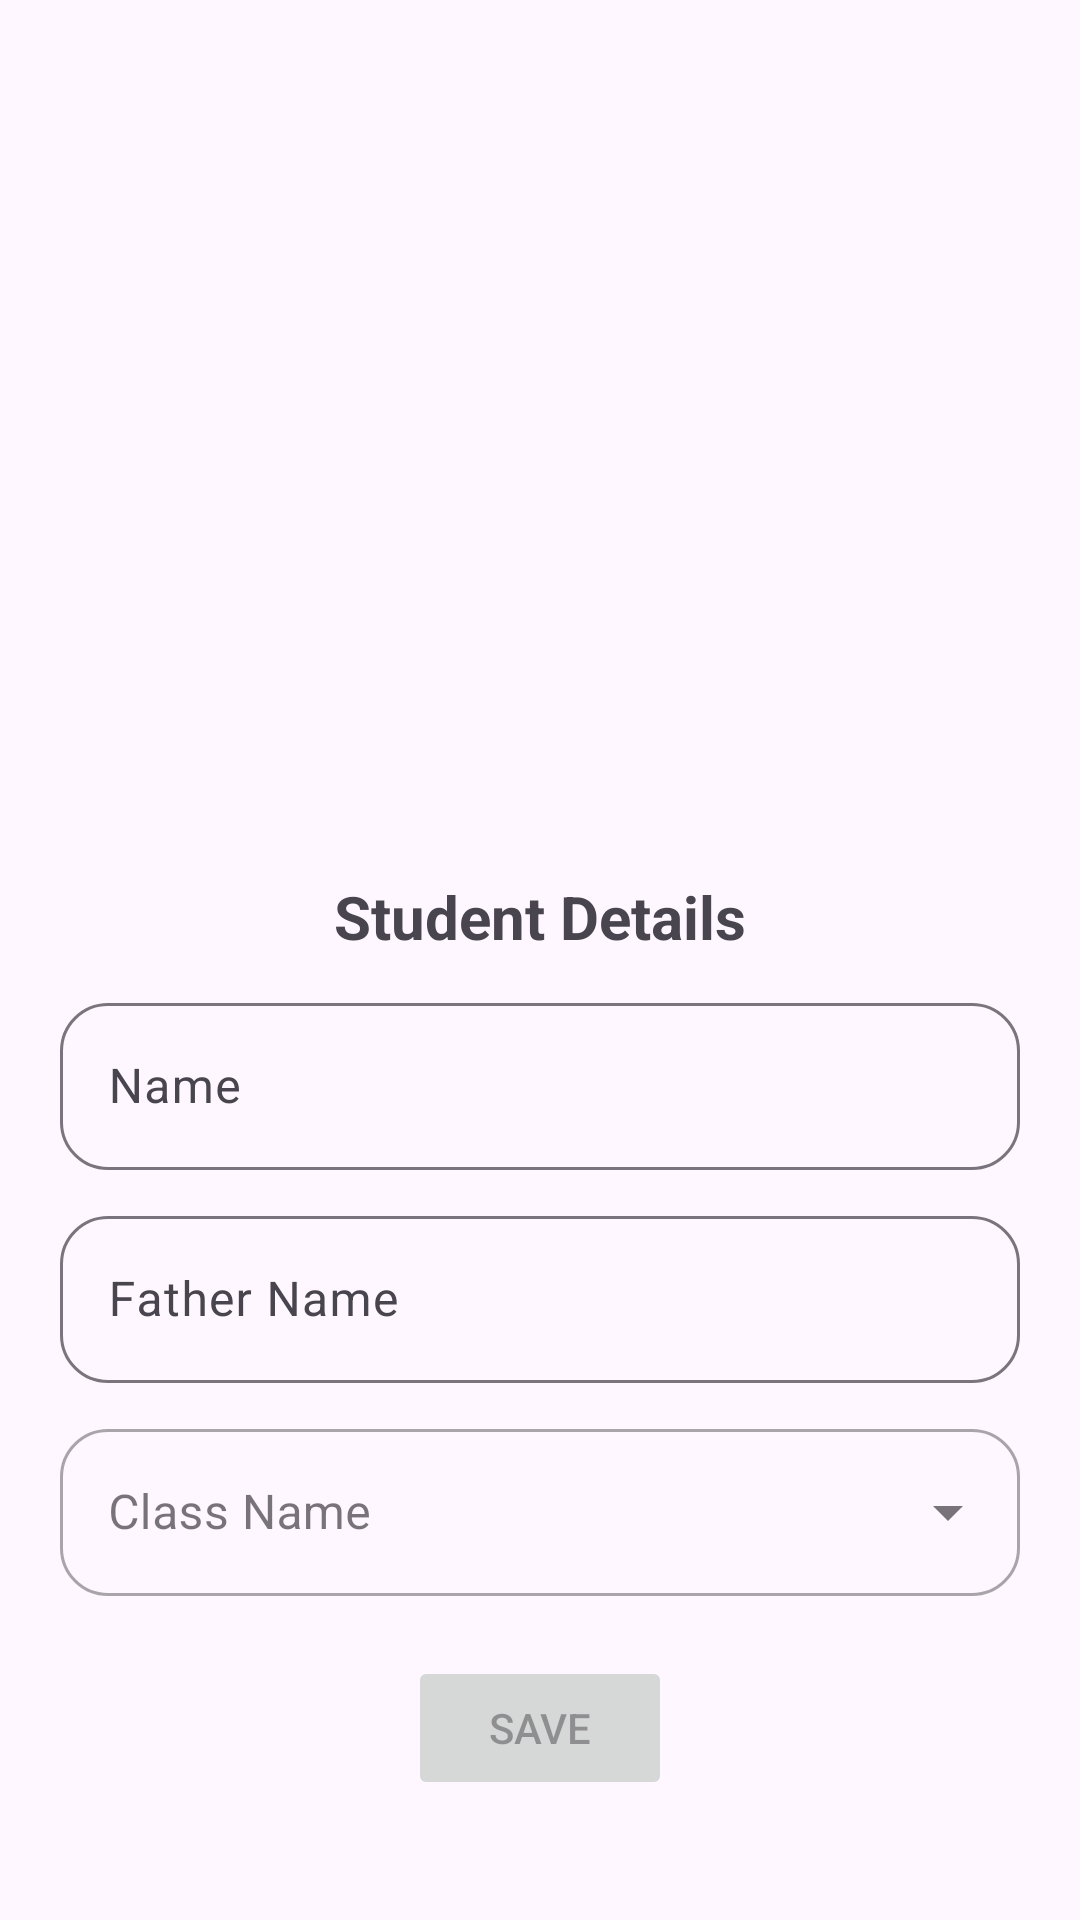

Android layout source for this screen:
<!-- AndroidManifest.xml: application theme AppTheme -->
<!-- res/layout/activity_student.xml -->
<?xml version="1.0" encoding="utf-8"?>
<androidx.constraintlayout.widget.ConstraintLayout
    xmlns:android="http://schemas.android.com/apk/res/android"
    xmlns:app="http://schemas.android.com/apk/res-auto"
    android:layout_height="match_parent"
    android:layout_width="match_parent">

    <include
        layout="@layout/toolbar"
        android:id="@+id/l2" />

    <androidx.recyclerview.widget.RecyclerView
        android:layout_height="0dp"
        android:layout_width="0dp"
        android:layout_marginEnd="20dp"
        app:layout_constraintStart_toStartOf="parent"
        app:layout_constraintEnd_toEndOf="parent"
        android:layout_marginStart="20dp"
        app:layout_constraintBottom_toTopOf="@id/l3"
        app:layout_constraintTop_toBottomOf="@id/l2"
        android:id="@+id/addRecyclerView" />

    <LinearLayout
        android:layout_height="wrap_content"
        android:layout_width="match_parent"
        android:layout_marginBottom="30dp"
        android:layout_marginEnd="20dp"
        android:gravity="center"
        app:layout_constraintStart_toStartOf="parent"
        android:orientation="vertical"
        app:layout_constraintEnd_toEndOf="parent"
        app:layout_constraintBottom_toBottomOf="parent"
        android:layout_marginStart="20dp"
        android:id="@+id/l3">

        <TextView
            android:layout_height="wrap_content"
            android:layout_width="wrap_content"
            android:layout_marginBottom="10dp"
            android:textSize="20sp"
            android:textStyle="bold"
            android:text="Student Details" />

        <com.google.android.material.textfield.TextInputLayout
            android:layout_height="wrap_content"
            android:layout_width="match_parent"
            android:layout_marginBottom="10dp"
            app:boxCornerRadiusTopEnd="16dp"
            app:placeholderText="Enter Name"
            android:hint="Name"
            app:boxCornerRadiusBottomStart="16dp"
            app:boxCornerRadiusBottomEnd="16dp"
            style="@style/Widget.Material3.TextInputLayout.OutlinedBox"
            app:boxCornerRadiusTopStart="16dp"
            android:id="@+id/nameLyt">

            <com.google.android.material.textfield.TextInputEditText
                android:layout_height="wrap_content"
                android:layout_width="match_parent"
                android:imeOptions="actionNext"
                android:importantForAutofill="no"
                android:inputType="text"
                android:id="@+id/nameEdt" />

        </com.google.android.material.textfield.TextInputLayout>

        <com.google.android.material.textfield.TextInputLayout
            android:layout_height="wrap_content"
            android:layout_width="match_parent"
            android:layout_marginBottom="10dp"
            app:boxCornerRadiusTopEnd="16dp"
            app:placeholderText="Enter Father Name"
            android:hint="Father Name"
            app:boxCornerRadiusBottomStart="16dp"
            app:boxCornerRadiusBottomEnd="16dp"
            style="@style/Widget.Material3.TextInputLayout.OutlinedBox"
            app:boxCornerRadiusTopStart="16dp"
            android:id="@+id/fNameLyt">

            <com.google.android.material.textfield.TextInputEditText
                android:layout_height="wrap_content"
                android:layout_width="match_parent"
                android:imeOptions="actionNext"
                android:importantForAutofill="no"
                android:inputType="text"
                android:id="@+id/fNameEdt" />

        </com.google.android.material.textfield.TextInputLayout>

        <com.google.android.material.textfield.TextInputLayout
            android:layout_height="wrap_content"
            android:layout_width="match_parent"
            android:layout_marginBottom="20dp"
            app:boxCornerRadiusTopEnd="16dp"
            app:placeholderText="Select Class Name"
            android:hint="Class Name"
            app:boxCornerRadiusBottomStart="16dp"
            app:boxCornerRadiusBottomEnd="16dp"
            style="@style/Widget.MaterialComponents.TextInputLayout.OutlinedBox.ExposedDropdownMenu"
            app:boxCornerRadiusTopStart="16dp"
            android:id="@+id/classLyt">

            <com.google.android.material.textfield.MaterialAutoCompleteTextView
                android:layout_height="wrap_content"
                android:layout_width="match_parent"
                android:inputType="none"
                android:id="@+id/classEdt" />

        </com.google.android.material.textfield.TextInputLayout>

        <Button
            android:layout_height="wrap_content"
            android:layout_width="wrap_content"
            android:layout_marginBottom="10dp"
            android:enabled="false"
            android:id="@+id/save"
            android:text="Save" />

    </LinearLayout>

</androidx.constraintlayout.widget.ConstraintLayout>
<!-- res/layout/toolbar.xml (included above) -->
<?xml version="1.0" encoding="utf-8"?>
<com.google.android.material.appbar.MaterialToolbar
    xmlns:android="http://schemas.android.com/apk/res/android"
    android:layout_height="?attr/actionBarSize"
    android:layout_width="match_parent"
    android:id="@+id/toolbar" />
<!-- resources referenced by this layout -->
<resources>
  <style name="AppTheme" parent="Base.AppTheme" />
  <style name="Base.AppTheme" parent="Theme.Material3.Light.NoActionBar">
          
          <item name="android:statusBarColor">@android:color/transparent</item>
          <item name="android:windowLightStatusBar">true</item>
      </style>
</resources>
